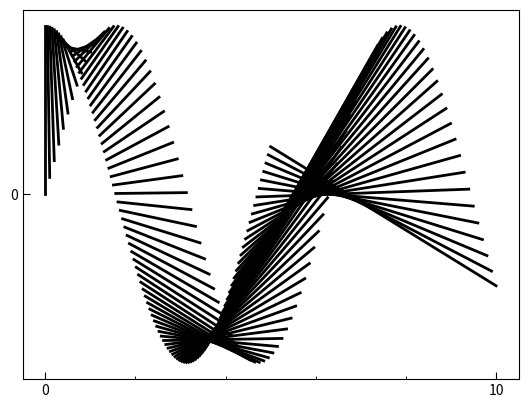

Here is the Python script that generated this plot:
import numpy as np
import matplotlib.pyplot as plt
from matplotlib.ticker import MultipleLocator, FormatStrFormatter
import re

class plot:
    """ This class of functions is designed to plot scientific figures in a uniform format."""
    def __init__(self):
        self.name = plot

    # 常用配色
    def Color(self,mode):
        def RGB(r,g,b): return np.array([r,g,b])/255.0  # 将RGB值归一化的函数，只有归一化的RGB值才能被matplotlib读取

        color_dict = {'Red_n_Black': [RGB(255,59,59),RGB(7,7,7)],
                      'Red_n_Blue': [RGB(201,61,66),RGB(70,148,203)],
                      'Three_contrast': [RGB(7,7,7),RGB(57,83,163),RGB(239,76,77)],
                      'One_color': [RGB(7,7,7)],
                      'Two_color': [RGB(254,129,125),RGB(129,184,223)],
                      'Three_color': [RGB(77,133,189),RGB(247,144,61),RGB(89,169,90)],
                      'Four_color': [RGB(23,23,23),RGB(6,223,6),RGB(255,28,0),RGB(0,37,255)],
                      'Five_color': [RGB(1,86,153),RGB(250,192,15),RGB(243,118,74),RGB(95,198,201),RGB(79,89,109)]
                      }
        return color_dict[mode]

    # 一些用于文章级结果图的matplotlib参数，可以作为matplotlib的全局变量载入
    def GlobalSetting(self,**kwargs):
        # 设置刻度线方向
        plt.rcParams['xtick.direction'] = 'in'  # 将x轴的刻度线方向设置向内
        plt.rcParams['ytick.direction'] = 'in'  # 将y轴的刻度线方向设置向内

        # 确认是否显示刻度线
        bottom_tick = kwargs['bottom_tick'] if 'bottom_tick' in kwargs else True  # 底坐标轴刻度
        top_tick = kwargs['top_tick'] if 'top_tick' in kwargs else False          # 顶坐标轴刻度
        left_tick = kwargs['left_tick'] if 'left_tick' in kwargs else True    # 左坐标轴刻度
        right_tick = kwargs['right_tick'] if 'right_tick' in kwargs else False        # 右坐标轴刻度
        plt.tick_params(bottom=bottom_tick, top=top_tick, left=left_tick, right=right_tick)

        # 设置主次刻度线
        plt.tick_params(which='major', length=5)  # 设置主刻度长度
        plt.tick_params(which='minor', length=2)  # 设置次刻度长度

        # 创建图例对象
        ax = plt.subplot(111)  # 注意有些参数（比如刻度）一般都在ax中设置,不在plot中设置

        # 刻度参数
        x_major_tick = kwargs['x_major_tick'] if 'x_major_tick' in kwargs else 10  # 设置x轴主刻度标签
        y_major_tick = kwargs['y_major_tick'] if 'y_major_tick' in kwargs else 10  # 设置y轴主刻度标签
        x_minor_tick = kwargs['x_minor_tick'] if 'x_minor_tick' in kwargs else x_major_tick / 5.0  # 设置x轴次刻度标签
        y_minor_tick = kwargs['y_minor_tick'] if 'y_minor_tick' in kwargs else y_major_tick / 5.0  # 设置y轴次刻度标签

        # 设置主刻度
        x_major_locator = MultipleLocator(x_major_tick)  # 将x主刻度标签设置为x_major_tick的倍数
        y_major_locator = MultipleLocator(y_major_tick)  # 将y主刻度标签设置为y_major_tick的倍数
        ax.xaxis.set_major_locator(x_major_locator)
        ax.yaxis.set_major_locator(y_major_locator)
        # 设置次刻度
        x_minor_locator = MultipleLocator(x_minor_tick)  # 将x主刻度标签设置为x_major_tick/5.0的倍数
        y_minor_locator = MultipleLocator(y_minor_tick)  # 将y主刻度标签设置为y_major_tick/5.0的倍数
        ax.xaxis.set_minor_locator(x_minor_locator)
        ax.yaxis.set_minor_locator(y_minor_locator)

        # 设置全局字体选项
        font_type = kwargs['font_type'] if 'font_type' in kwargs else 'Arial'  # 默认字体为sans-serif
        font_config = {'font.family': font_type}  # font.family设定所有字体为font_type
        plt.rcParams.update(font_config)  # 但是对于希腊字母(e.g. α, β, γ等)跟各种数学符号之类的不适用, Latex语法如Γ会被判断为None
        # plt.rcParams['mathtext.default'] = 'regular'  # 可以通过这个选项修改所有希腊字母以及数学符号为Times New Roman
        return

    # 这个函数可以用于画单根曲线，并确定曲线的形式，如：线型（散点还是连续曲线），线的颜色，线宽等等
    # 如有多根曲线，则可以重复调用此函数来画图
    # 这个函数的输入数据x和y必须是一维数组（也就是说(x,y)是二维数组）
    def Visulize(self,x,y,**kwargs):
        x = np.array(x)  # 将输入的数据转换为数组，以防出错
        y = np.array(y)

        # 接下来是一些曲线参数
        curve = kwargs['curve'] if 'curve' in kwargs else 'curve'  # 图谱类型参数，默认为平滑曲线图
        # 如果是图线为平滑曲线，可以通过以下列两个参数设置样式
        linestyle = kwargs['linestyle'] if 'linestyle' in kwargs else '-'  # 线型参数，默认为实线
        linewidth = kwargs['linewidth'] if 'linewidth' in kwargs else 2.0  # 控制线宽的参数
        # 如果是图线为散点图，则可以通过下列两个参数设置样式
        marker = kwargs['marker'] if 'marker' in kwargs else '.'  # 散点参数，默认为圆点
        markersize = kwargs['markersize'] if 'markersize' in kwargs else 100.0  # 散点大小参数
        color = kwargs['color'] if 'color' in kwargs else 'k'      # 颜色参数，默认为黑色
        alpha = kwargs['alpha'] if 'alpha' in kwargs else 1.0      # 曲线透明度

        # 这个参数在画多曲线图时很有用，可以控制哪根线在顶层哪根在底层
        zorder = kwargs['zorder'] if 'zorder' in kwargs else 1     # zorder越低,图层位置越来靠下；越高越靠表面

        # 通过图例标签控制是否分开单独标注图例
        if 'label' in kwargs:
            if curve == 'scatter':  # 'scatter'字符串可以控制画散点图
                plt.scatter(x, y, marker=marker, s=markersize, color=color, alpha=alpha, label=kwargs['label'],
                            zorder=zorder)
            elif curve == 'spline':  # 'spline'字符串可以控制画点线图
                plt.plot(x, y, linestyle=linestyle, linewidth=linewidth, color=color, alpha=alpha,
                         marker=marker, label=kwargs['label'], zorder=zorder)
            else:
                plt.plot(x, y, linestyle=linestyle, linewidth=linewidth, color=color, alpha=alpha,
                         label=kwargs['label'], zorder=zorder)
        else:
            if curve == 'scatter':  # 'scatter'字符串可以控制画散点图
                plt.scatter(x,y,marker=marker,s=markersize,color=color,alpha=alpha,zorder=zorder)
            elif curve == 'spline':  # 'spline'字符串可以控制画点线图
                plt.plot(x,y,linestyle=linestyle,linewidth=linewidth,color=color,alpha=alpha,marker=marker,zorder=zorder)
            else:
                plt.plot(x,y,linestyle=linestyle,linewidth=linewidth,color=color,alpha=alpha,zorder=zorder)

        return

    # 对于特定Figure的独特参数设置
    def FigureSetting(self,**kwargs):
        # 控制是否生成对数y轴坐标图，应注意：如果启用这个选项，所有的y轴输入都应该取正数
        log_scale = kwargs['log_scale'] if 'log_scale' in kwargs else 0
        if log_scale == 0:
            pass
        else:
            plt.yscale('log')  # y轴以对数形式计数

        # 控制图例（即legend）的模块
        legend = kwargs['legend'] if 'legend' in kwargs else 'False'  # 控制是否要图例
        location = kwargs['location'] if 'location' in kwargs else 'best'  # 若要图例，此参数可以控制图例位置
        labels = kwargs['labels'] if 'labels' in kwargs else None  # 若要图例，此参数可以设置曲线名称
        legend_size = kwargs['legend_size'] if 'legend_size' in kwargs else 18  # 控制图例大小的参数
        if legend == 'True':
            plt.legend(loc=location,labels=labels,fontsize=legend_size,frameon=False)  # 设置图例
        else:
            pass

        # 控制x轴跟y轴坐标轴名称的模块
        label_size = kwargs['label_size'] if 'label' in kwargs else 20  # 控制坐标轴名称大小的参数
        if 'xlabel' in kwargs:
            plt.xlabel(kwargs['xlabel'],fontsize=label_size)
        else:
            pass
        if 'ylabel' in kwargs:
            plt.ylabel(kwargs['ylabel'],fontsize=label_size)
        else:
            pass

        # 控制x轴跟y轴作图范围的模块，xlim跟ylim的输入必须是元组、数组或者是列表
        if 'xlim' in kwargs:
            xmin,xmax = kwargs['xlim']
            plt.xlim(xmin, xmax)
        else:
            pass
        if 'ylim' in kwargs:
            ymin,ymax = kwargs['ylim']
            plt.ylim(ymin, ymax)
        else:
            pass

        # 控制x轴跟y轴刻度大小的模块
        tick_size = kwargs['tick_size'] if 'tick_size' in kwargs else 18  # 控制x轴跟y轴刻度大小的参数
        plt.xticks(size=tick_size)
        plt.yticks(size=tick_size)

        # 控制是否隐藏刻度文本的模块
        hide_ticklabel = kwargs['hide_ticklabel'] if 'hide_ticklabel' in kwargs else ''  # 控制隐藏哪根坐标轴的刻度
        if hide_ticklabel == 'x':
            plt.xticks(color='w')  # 通过将字体变为白色（即背景的颜色）也可以起到隐藏刻度文本的作用
        elif hide_ticklabel == 'y':
            plt.yticks(color='w')
        elif hide_ticklabel == 'both':
            plt.xticks(color='w')
            plt.yticks(color='w')
        else:
            pass

        # 控制图标题的模块
        if 'title' in kwargs:
            plt.title(kwargs['title'],size=26)
        else:
            pass

        plt.tight_layout()  # 防止画图时，图像分布失衡，部分文字显示被遮挡的情况

        return

if __name__=='__main__':
    x1 = np.linspace(0,5,100)
    x2 = np.linspace(0,10,100)
    y1 = np.cos(x1)
    y2 = np.sin(x2)

    fig = plot()
    #print(np.array([x1]))

    fig.GlobalSetting()  # 引入全局画图参数

    # 应注意，唯有当x1与x2的长度一样的时候，才能把两者合成一个二维数组
    fig.Visulize(np.array([x1,x2]),np.array([y1,y2]))